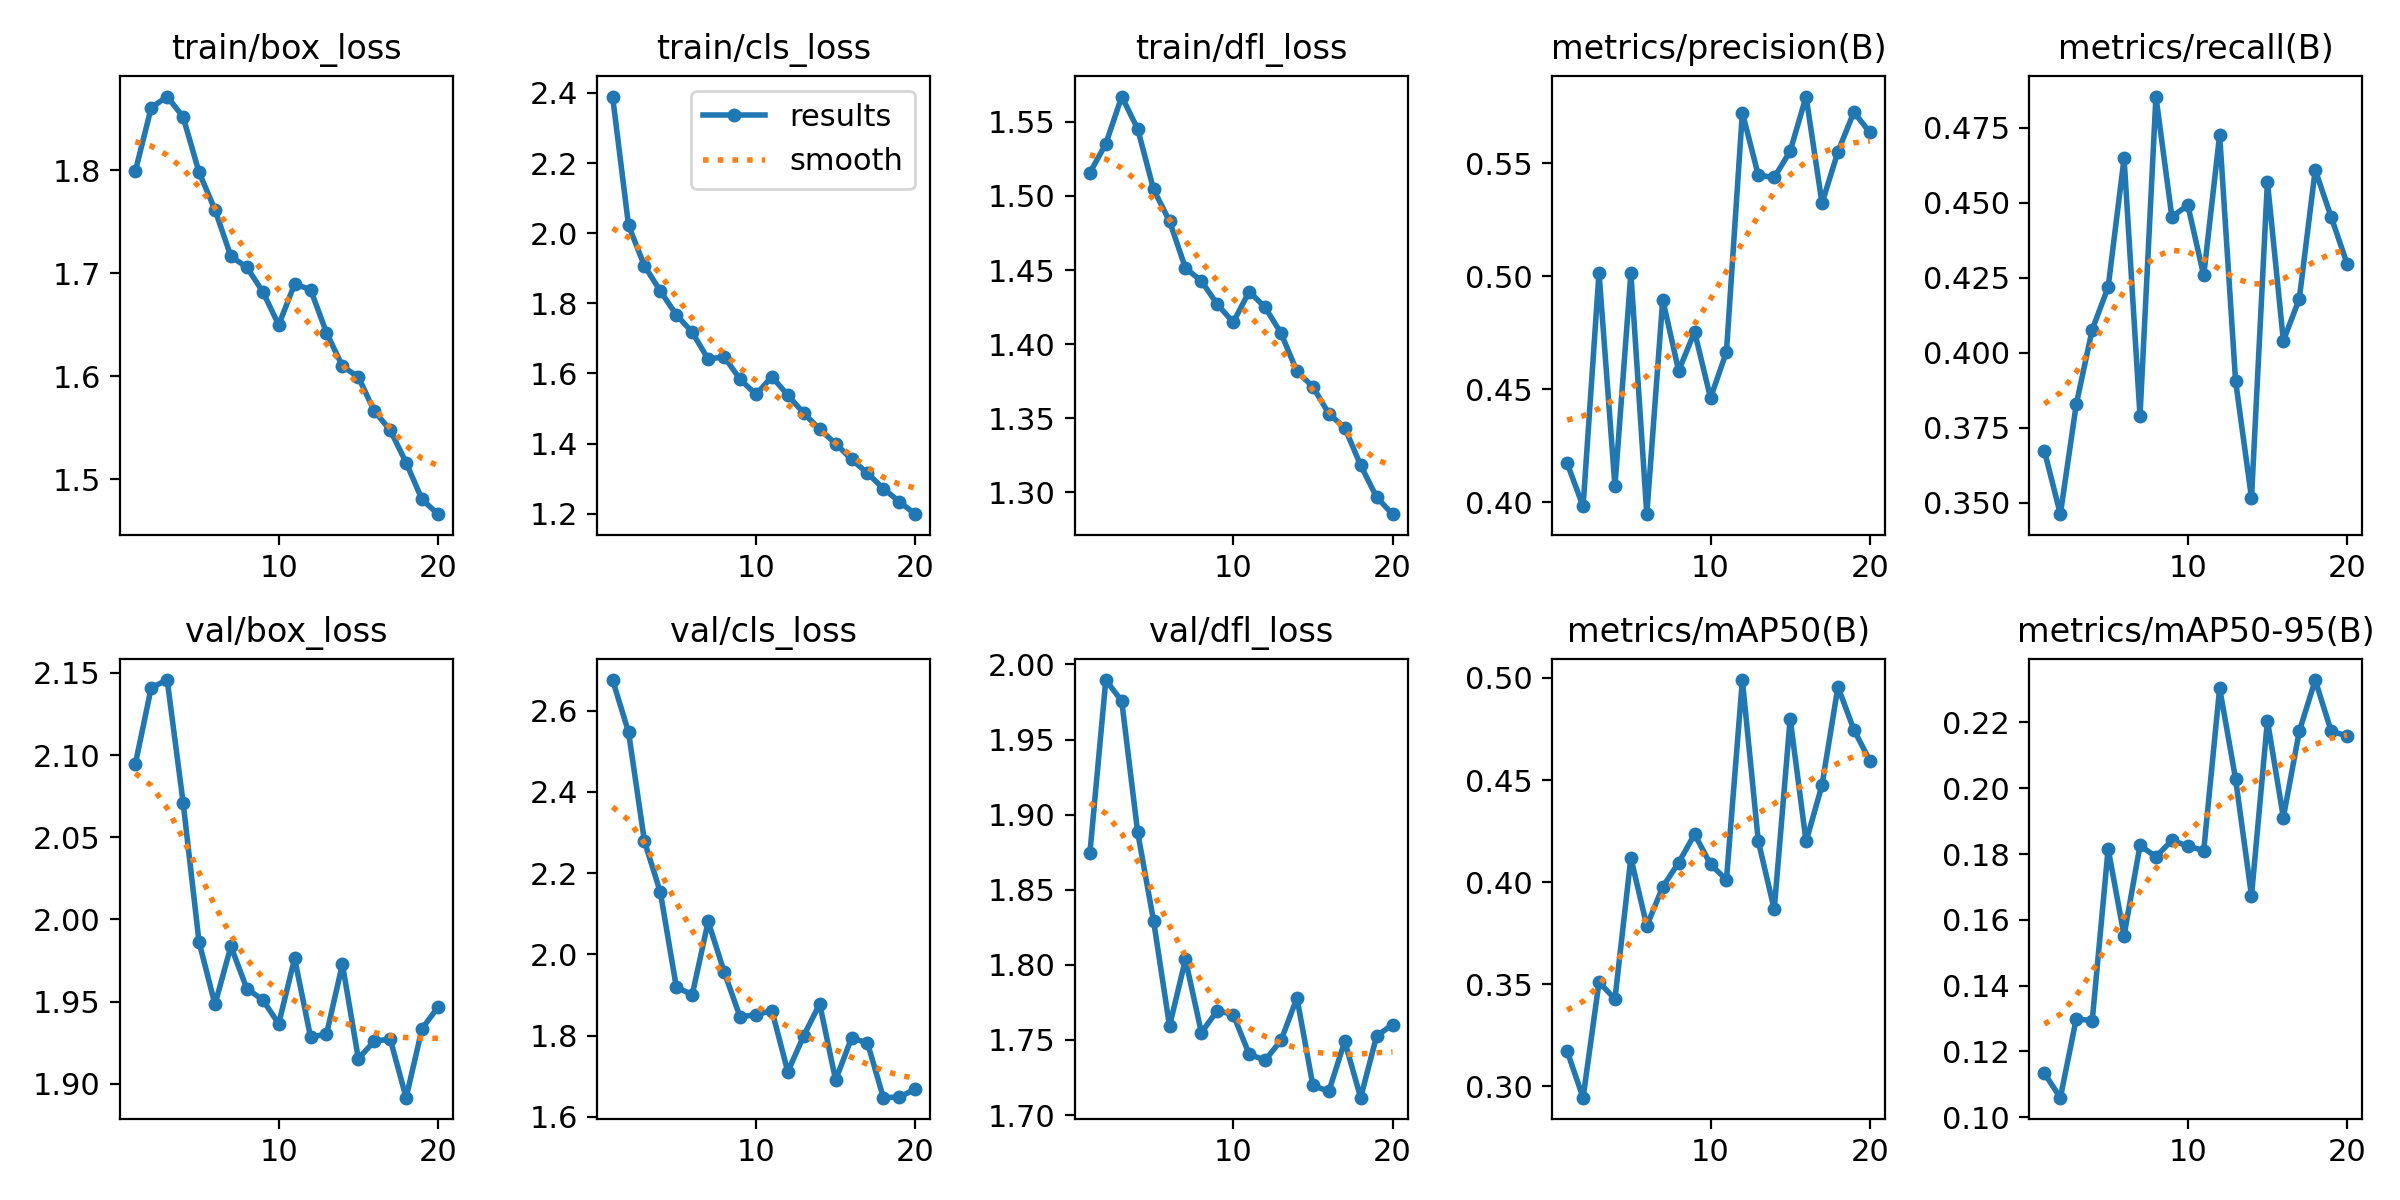

Data behind this chart, as committed beside it:
epoch, train/box_loss, train/cls_loss, train/dfl_loss, metrics/precision(B), metrics/recall(B), metrics/mAP50(B), metrics/mAP50-95(B), val/box_loss, val/cls_loss, val/dfl_loss, lr/pg0, lr/pg1, lr/pg2
1, 1.799, 2.39, 1.516, 0.4172, 0.3672, 0.3172, 0.1134, 2.095, 2.675, 1.874, 0.0006637, 0.0006637, 0.0006637
2, 1.861, 2.022, 1.535, 0.3981, 0.3461, 0.2944, 0.106, 2.141, 2.547, 1.99, 0.001264, 0.001264, 0.001264
3, 1.871, 1.907, 1.567, 0.5016, 0.3828, 0.351, 0.13, 2.146, 2.278, 1.976, 0.001799, 0.001799, 0.001799
4, 1.852, 1.835, 1.545, 0.4071, 0.4077, 0.3428, 0.1293, 2.071, 2.152, 1.888, 0.001703, 0.001703, 0.001703
5, 1.798, 1.767, 1.504, 0.5014, 0.4219, 0.4119, 0.1816, 1.986, 1.92, 1.829, 0.001604, 0.001604, 0.001604
6, 1.762, 1.717, 1.483, 0.3946, 0.4648, 0.3785, 0.1552, 1.948, 1.901, 1.759, 0.001505, 0.001505, 0.001505
7, 1.716, 1.64, 1.451, 0.4897, 0.3789, 0.3977, 0.1826, 1.984, 2.081, 1.804, 0.001406, 0.001406, 0.001406
8, 1.706, 1.648, 1.443, 0.4581, 0.4854, 0.4095, 0.1791, 1.958, 1.957, 1.755, 0.001307, 0.001307, 0.001307
9, 1.682, 1.583, 1.427, 0.4754, 0.4453, 0.4235, 0.1842, 1.951, 1.847, 1.77, 0.001208, 0.001208, 0.001208
10, 1.65, 1.54, 1.415, 0.4461, 0.4492, 0.4088, 0.1824, 1.937, 1.851, 1.767, 0.001109, 0.001109, 0.001109
11, 1.69, 1.591, 1.435, 0.4665, 0.4258, 0.4011, 0.181, 1.976, 1.862, 1.741, 0.00101, 0.00101, 0.00101
12, 1.684, 1.538, 1.425, 0.5725, 0.4727, 0.499, 0.2304, 1.929, 1.711, 1.736, 0.000911, 0.000911, 0.000911
13, 1.642, 1.487, 1.407, 0.5448, 0.3906, 0.4201, 0.2028, 1.93, 1.8, 1.75, 0.000812, 0.000812, 0.000812
14, 1.61, 1.441, 1.382, 0.5438, 0.3516, 0.3866, 0.1673, 1.973, 1.878, 1.778, 0.000713, 0.000713, 0.000713
15, 1.599, 1.4, 1.371, 0.5554, 0.457, 0.4801, 0.2205, 1.915, 1.691, 1.72, 0.000614, 0.000614, 0.000614
16, 1.566, 1.355, 1.353, 0.5796, 0.404, 0.4199, 0.1911, 1.926, 1.794, 1.716, 0.000515, 0.000515, 0.000515
17, 1.548, 1.315, 1.344, 0.5324, 0.418, 0.4475, 0.2173, 1.927, 1.782, 1.749, 0.000416, 0.000416, 0.000416
18, 1.516, 1.272, 1.318, 0.5552, 0.4609, 0.4957, 0.2329, 1.892, 1.647, 1.712, 0.000317, 0.000317, 0.000317
19, 1.48, 1.234, 1.297, 0.5727, 0.4453, 0.4747, 0.2173, 1.934, 1.649, 1.753, 0.000218, 0.000218, 0.000218
20, 1.466, 1.199, 1.285, 0.5638, 0.4297, 0.4595, 0.2159, 1.947, 1.668, 1.76, 0.000119, 0.000119, 0.000119
